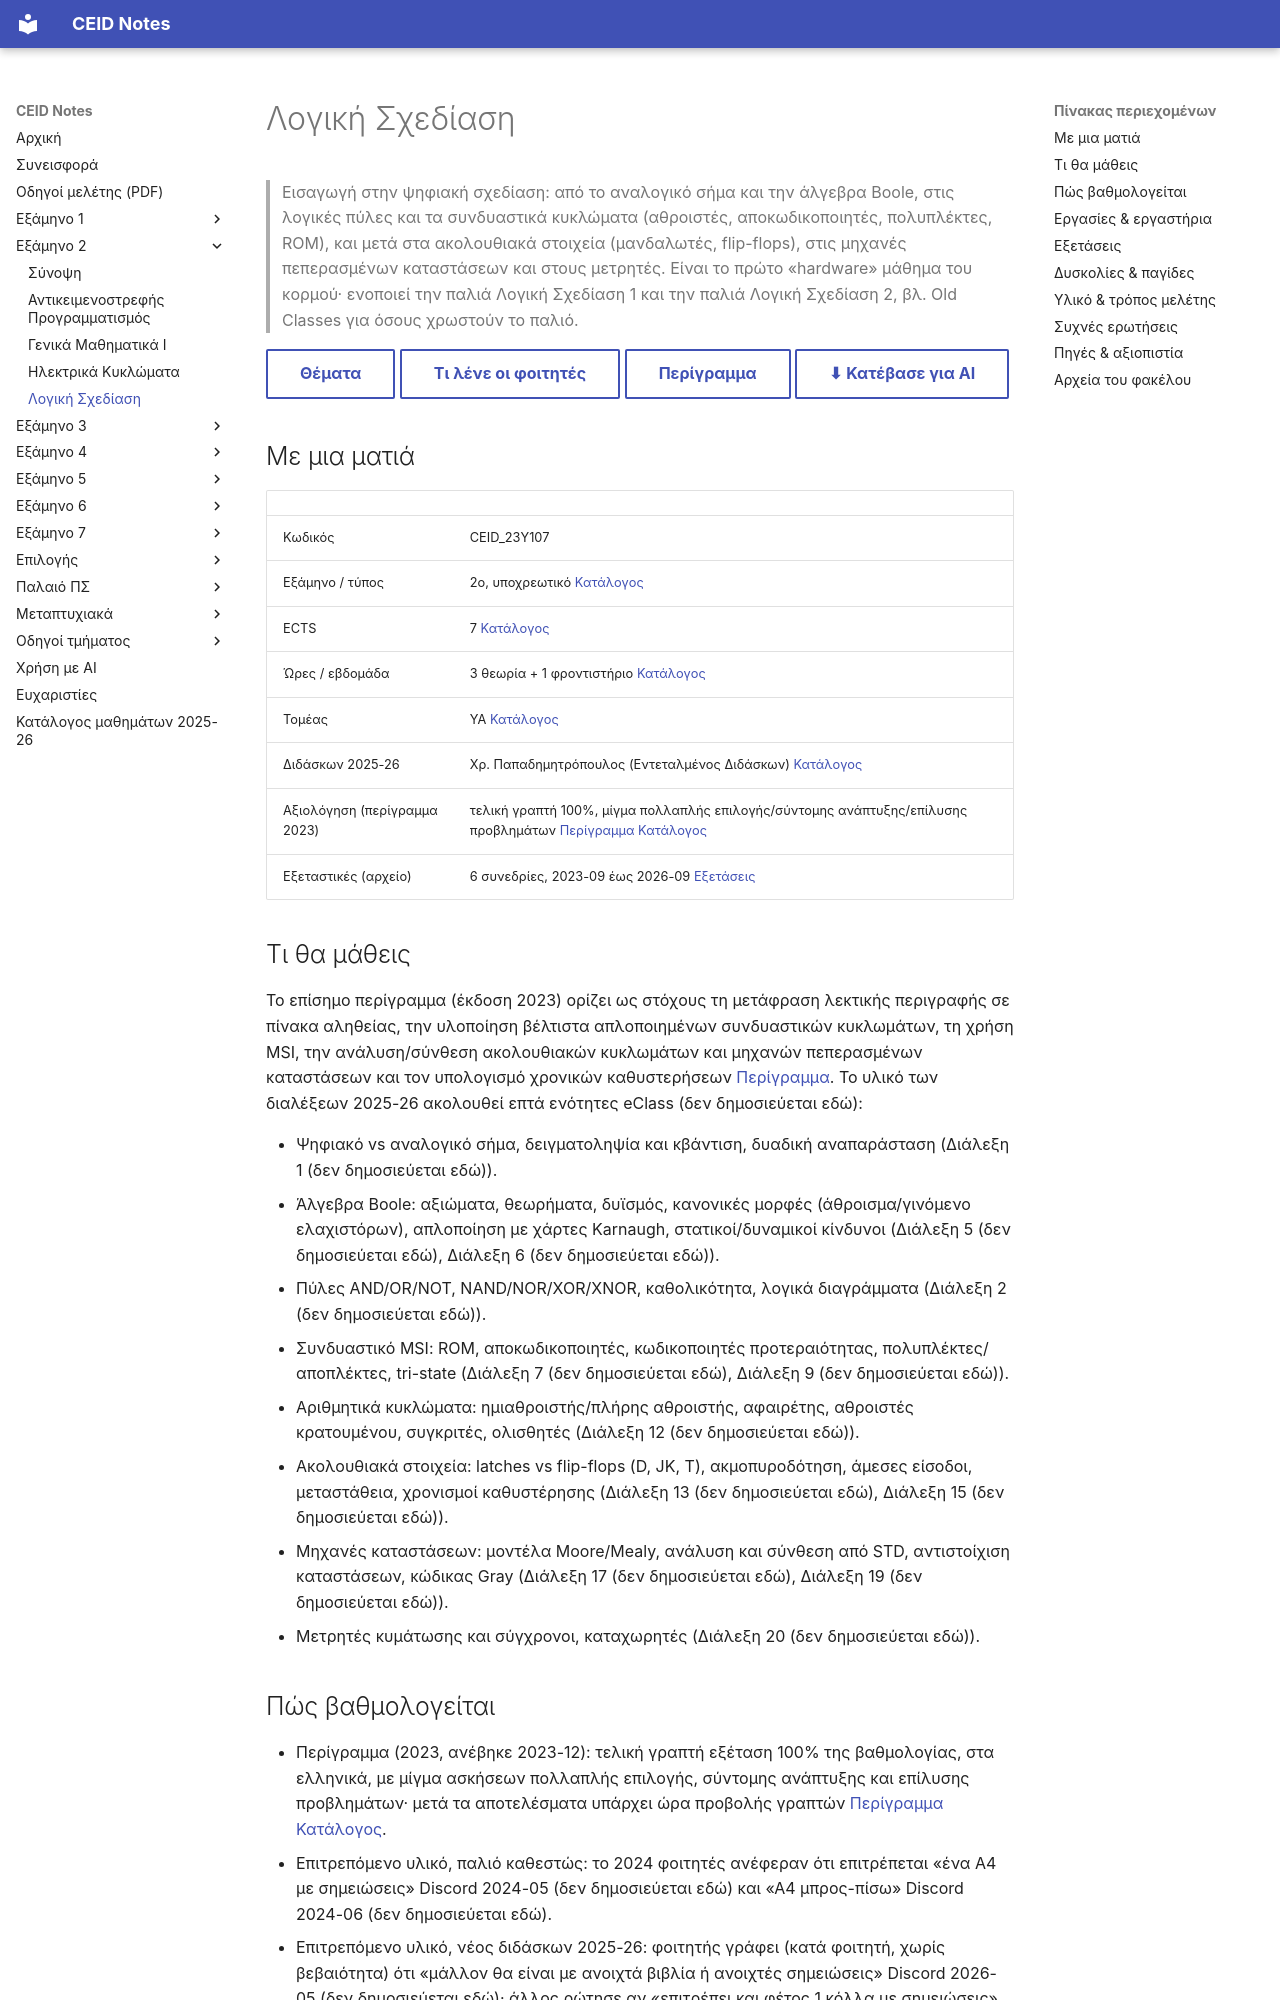

repository: kdngiorgos/ceid-notes · page: Semesters/Semester 2 (2ο Εξάμηνο)/Λογική Σχεδίαση - CEID_23Y107/index.html · generator: mkdocs

---
code: CEID_23Y107
title: "Λογική Σχεδίαση"
category: core
code_aliases: [CEID_23Υ107, "23Y107", "23Υ107"]
semester: 2
ects: 7
hours: {theory: 3, tutorial: 1, lab: 0}
sector: ΥΑ
instructors_2025_26: ["Χρ. Παπαδημητρόπουλος (Εντεταλμένος Διδάσκων)"]
difficulty: null
grading_summary: "100% τελική γραπτή εξέταση (περίγραμμα)· επιτρεπόμενο υλικό κατά εξεταστική (κόλλα Α4 ή ανοιχτές σημειώσεις)"
exam_sessions: ["2023-09", "2024-06", "2025-06", "2026-06-a", "2026-06-b", "2026-09-b"]
sources: [../../../catalog/curriculum.md, catalog/outlines/CEID_23Y107.md, discord/ (9 περίοδοι, 2023-01 έως 2026-10), eclass/, "Previous Exams/"]
last_reviewed: 2026-10-12
---
# Λογική Σχεδίαση

> Εισαγωγή στην ψηφιακή σχεδίαση: από το αναλογικό σήμα και την άλγεβρα Boole, στις λογικές πύλες και τα συνδυαστικά κυκλώματα (αθροιστές, αποκωδικοποιητές, πολυπλέκτες, ROM), και μετά στα ακολουθιακά στοιχεία (μανδαλωτές, flip-flops), στις μηχανές πεπερασμένων καταστάσεων και στους μετρητές. Είναι το πρώτο «hardware» μάθημα του κορμού· ενοποιεί την παλιά Λογική Σχεδίαση 1 και την παλιά Λογική Σχεδίαση 2, βλ. Old Classes για όσους χρωστούν το παλιό.

[Θέματα](Previous%20Exams/README.md){ .md-button } [Τι λένε οι φοιτητές](#δυσκολίες--παγίδες){ .md-button } [Περίγραμμα](../../../catalog/outlines/CEID_23Y107.md){ .md-button } [⬇ Κατέβασε για AI](../../../downloads/CEID_23Y107.zip){ .md-button }


## Με μια ματιά

| | |
|---|---|
| Κωδικός | CEID_23Y107 |
| Εξάμηνο / τύπος | 2ο, υποχρεωτικό [Κατάλογος](../../../catalog/curriculum.md) |
| ECTS | 7 [Κατάλογος](../../../catalog/curriculum.md) |
| Ώρες / εβδομάδα | 3 θεωρία + 1 φροντιστήριο [Κατάλογος](../../../catalog/curriculum.md) |
| Τομέας | ΥΑ [Κατάλογος](../../../catalog/curriculum.md) |
| Διδάσκων 2025-26 | Χρ. Παπαδημητρόπουλος (Εντεταλμένος Διδάσκων) [Κατάλογος](../../../catalog/curriculum.md) |
| Αξιολόγηση (περίγραμμα 2023) | τελική γραπτή 100%, μίγμα πολλαπλής επιλογής/σύντομης ανάπτυξης/επίλυσης προβλημάτων [Περίγραμμα](https://www.ceid.upatras.gr/assets/2023/12/CEID_23Y107_%CE%9B%CE%9F%CE%93%CE%99%CE%9A%CE%97-%CE%A3%CE%A7%CE%95%CE%94%CE%99%CE%91%CE%A3%CE%97.docx) [Κατάλογος](../../../catalog/curriculum.md) |
| Εξεταστικές (αρχείο) | 6 συνεδρίες, 2023-09 έως 2026-09 [Εξετάσεις](Previous%20Exams/README.md) |

## Τι θα μάθεις

Το επίσημο περίγραμμα (έκδοση 2023) ορίζει ως στόχους τη μετάφραση λεκτικής περιγραφής σε πίνακα αληθείας, την υλοποίηση βέλτιστα απλοποιημένων συνδυαστικών κυκλωμάτων, τη χρήση MSI, την ανάλυση/σύνθεση ακολουθιακών κυκλωμάτων και μηχανών πεπερασμένων καταστάσεων και τον υπολογισμό χρονικών καθυστερήσεων [Περίγραμμα](https://www.ceid.upatras.gr/assets/2023/12/CEID_23Y107_%CE%9B%CE%9F%CE%93%CE%99%CE%9A%CE%97-%CE%A3%CE%A7%CE%95%CE%94%CE%99%CE%91%CE%A3%CE%97.docx). Το υλικό των διαλέξεων 2025-26 ακολουθεί επτά ενότητες eClass (δεν δημοσιεύεται εδώ):

- Ψηφιακό vs αναλογικό σήμα, δειγματοληψία και κβάντιση, δυαδική αναπαράσταση (Διάλεξη 1 (δεν δημοσιεύεται εδώ)).
- Άλγεβρα Boole: αξιώματα, θεωρήματα, δυϊσμός, κανονικές μορφές (άθροισμα/γινόμενο ελαχιστόρων), απλοποίηση με χάρτες Karnaugh, στατικοί/δυναμικοί κίνδυνοι (Διάλεξη 5 (δεν δημοσιεύεται εδώ), Διάλεξη 6 (δεν δημοσιεύεται εδώ)).
- Πύλες AND/OR/NOT, NAND/NOR/XOR/XNOR, καθολικότητα, λογικά διαγράμματα (Διάλεξη 2 (δεν δημοσιεύεται εδώ)).
- Συνδυαστικό MSI: ROM, αποκωδικοποιητές, κωδικοποιητές προτεραιότητας, πολυπλέκτες/αποπλέκτες, tri-state (Διάλεξη 7 (δεν δημοσιεύεται εδώ), Διάλεξη 9 (δεν δημοσιεύεται εδώ)).
- Αριθμητικά κυκλώματα: ημιαθροιστής/πλήρης αθροιστής, αφαιρέτης, αθροιστές κρατουμένου, συγκριτές, ολισθητές (Διάλεξη 12 (δεν δημοσιεύεται εδώ)).
- Ακολουθιακά στοιχεία: latches vs flip-flops (D, JK, T), ακμοπυροδότηση, άμεσες είσοδοι, μεταστάθεια, χρονισμοί καθυστέρησης (Διάλεξη 13 (δεν δημοσιεύεται εδώ), Διάλεξη 15 (δεν δημοσιεύεται εδώ)).
- Μηχανές καταστάσεων: μοντέλα Moore/Mealy, ανάλυση και σύνθεση από STD, αντιστοίχιση καταστάσεων, κώδικας Gray (Διάλεξη 17 (δεν δημοσιεύεται εδώ), Διάλεξη 19 (δεν δημοσιεύεται εδώ)).
- Μετρητές κυμάτωσης και σύγχρονοι, καταχωρητές (Διάλεξη 20 (δεν δημοσιεύεται εδώ)).
